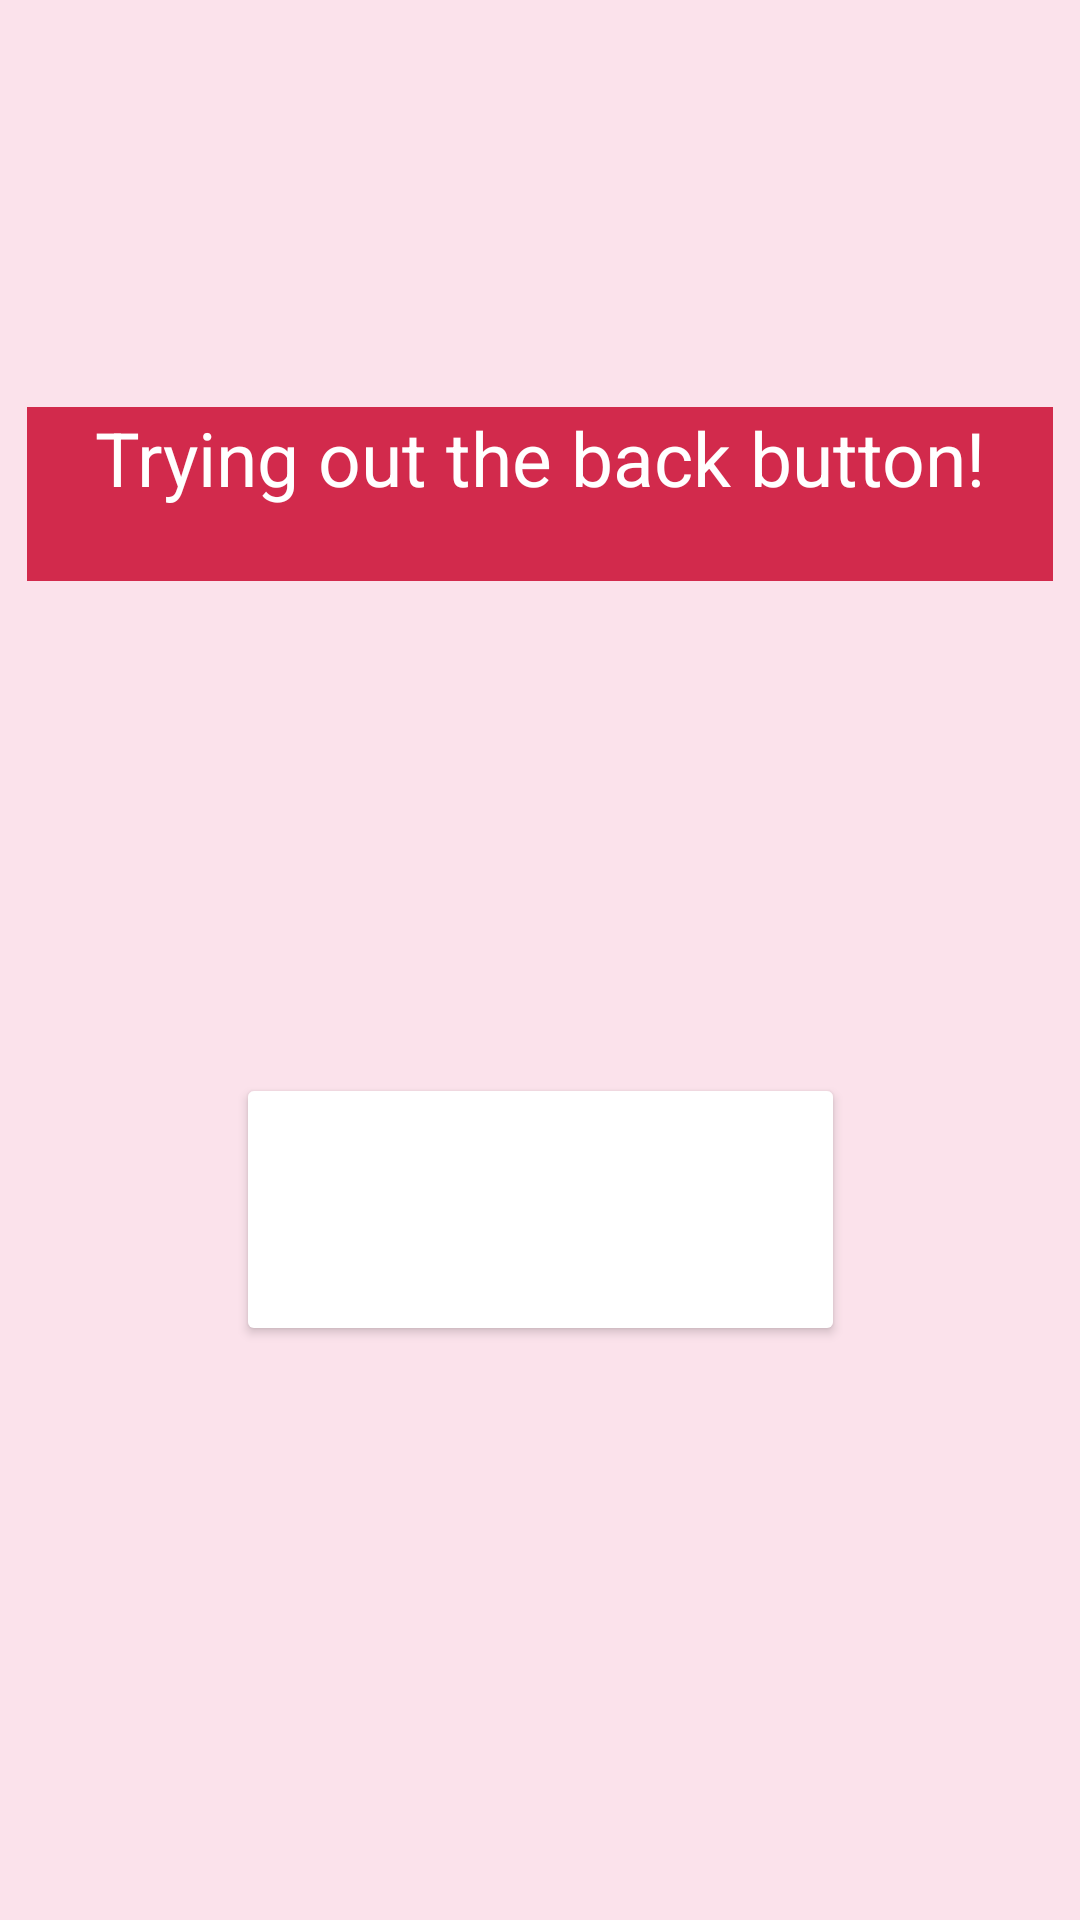

Reconstruct the res/layout file that produces this screen, plus the resources it refers to.
<!-- AndroidManifest.xml: application theme Theme.NUMAD21Fa_KristineUmeh -->
<!-- res/layout/back_button_test.xml -->
<?xml version="1.0" encoding="utf-8"?>
<androidx.constraintlayout.widget.ConstraintLayout xmlns:android="http://schemas.android.com/apk/res/android"
    xmlns:app="http://schemas.android.com/apk/res-auto"
    xmlns:tools="http://schemas.android.com/tools"
    android:layout_width="match_parent"
    android:layout_height="match_parent"
    android:background="#FBE2EB"
    tools:context=".BackButton">

    <TextView
        android:id="@+id/textView2"
        android:layout_width="342dp"
        android:layout_height="58dp"
        android:background="@color/ic_launcher_nu_background"
        android:text="@string/trying_back_button"
        android:textAlignment="center"
        android:textColor="#FFFFFF"
        android:textSize="25sp"
        android:visibility="visible"
        app:layout_constraintBottom_toBottomOf="parent"
        app:layout_constraintEnd_toEndOf="parent"
        app:layout_constraintHorizontal_bias="0.492"
        app:layout_constraintStart_toStartOf="parent"
        app:layout_constraintTop_toTopOf="parent"
        app:layout_constraintVertical_bias="0.233"
        android:gravity="center_horizontal" />

    <Button
        android:id="@+id/click_button"
        android:layout_width="203dp"
        android:layout_height="91dp"
        android:layout_marginTop="112dp"
        android:backgroundTint="@color/purple_500"
        android:backgroundTintMode="screen"
        android:text="@string/clicky"
        android:textColor="#FFFFFF"
        android:textSize="25sp"
        android:textStyle="bold"
        android:visibility="visible"
        app:backgroundTint="@color/purple_500"
        app:layout_constraintBottom_toBottomOf="parent"
        app:layout_constraintEnd_toEndOf="parent"
        app:layout_constraintStart_toStartOf="parent"
        app:layout_constraintTop_toTopOf="parent"
        app:layout_constraintVertical_bias="0.562" />
</androidx.constraintlayout.widget.ConstraintLayout>
<!-- resources referenced by this layout -->
<resources>
  <color name="ic_launcher_nu_background">#D22A4C</color>
  <color name="purple_500">#FF6200EE</color>
  <string name="clicky">CLICKY CLICKY</string>
  <string name="trying_back_button">Trying out the back button!</string>
  <style name="Theme.NUMAD21Fa_KristineUmeh" parent="Theme.MaterialComponents.DayNight.DarkActionBar">
          
          <item name="colorPrimary">@color/purple_500</item>
          <item name="colorPrimaryVariant">@color/purple_700</item>
          <item name="colorOnPrimary">@color/white</item>
          
          <item name="colorSecondary">@color/teal_200</item>
          <item name="colorSecondaryVariant">@color/teal_700</item>
          <item name="colorOnSecondary">@color/black</item>
          
          <item name="android:statusBarColor" tools:targetApi="l">?attr/colorPrimaryVariant</item>
          
      </style>
  <color name="purple_700">#FF3700B3</color>
  <color name="white">#FFFFFFFF</color>
  <color name="teal_200">#FF03DAC5</color>
  <color name="teal_700">#FF018786</color>
  <color name="black">#FF000000</color>
</resources>
